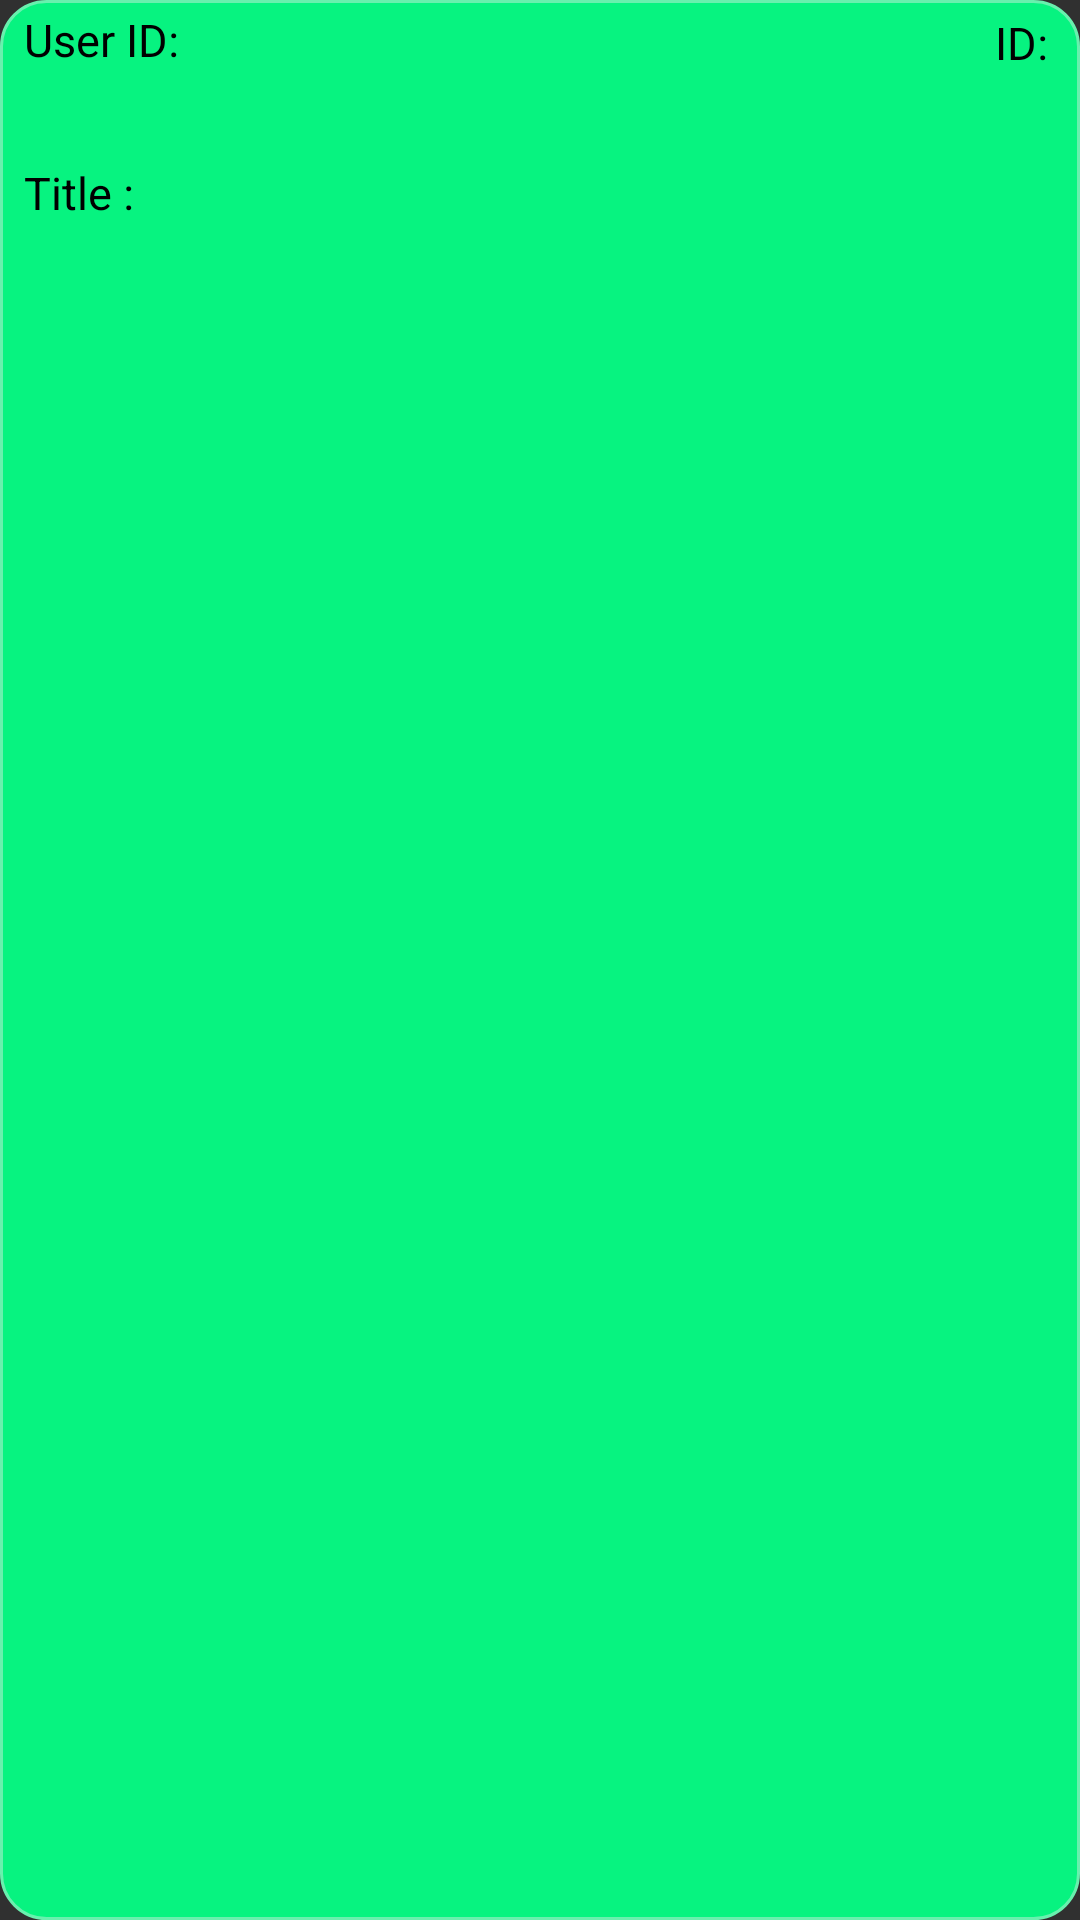

Here is an Android app screen rendered from its layout file. Give the layout XML and the strings, colors and styles it references.
<!-- AndroidManifest.xml: application theme Theme.AppCompat.NoActionBar -->
<!-- res/layout/custom_layout.xml -->
<?xml version="1.0" encoding="utf-8"?>
<androidx.constraintlayout.widget.ConstraintLayout xmlns:android="http://schemas.android.com/apk/res/android"
    xmlns:app="http://schemas.android.com/apk/res-auto"
    android:layout_width="match_parent"
    android:layout_marginTop="5dp"
    android:layout_marginBottom="5dp"


    android:id="@+id/background"
    android:background="@drawable/if_true"
    android:layout_height="wrap_content">

    <LinearLayout
        android:id="@+id/linearLayout"
        android:layout_width="wrap_content"
        android:layout_height="wrap_content"
        android:orientation="horizontal"
        android:layout_marginLeft="2dp"
        app:layout_constraintStart_toStartOf="parent"
        app:layout_constraintTop_toTopOf="parent"
        android:layout_marginStart="2dp">

        <TextView
            android:id="@+id/textView"
            android:layout_width="wrap_content"
            android:layout_height="wrap_content"
            android:layout_marginLeft="6dp"
            android:layout_marginTop="2dp"
            android:textColor="@color/black"
            android:text="@string/user_id"
            android:textSize="15sp"

            android:textStyle="normal"

            app:layout_constraintStart_toStartOf="parent"
            app:layout_constraintTop_toTopOf="parent"
            android:layout_marginStart="6dp" />

        <TextView
            android:id="@+id/userID"
            android:layout_width="wrap_content"
            android:layout_height="wrap_content"
            android:layout_marginTop="4dp"
            android:layout_marginLeft="2dp"
            android:textColor="@color/black"
            android:textSize="16sp"
            android:textStyle="bold"
            app:layout_constraintStart_toEndOf="@+id/textView"
            app:layout_constraintTop_toTopOf="parent"
            android:layout_marginStart="2dp" />
    </LinearLayout>

    <LinearLayout
        android:layout_width="wrap_content"
        android:layout_height="wrap_content"
        android:orientation="vertical"
        android:layout_marginTop="30dp"
        android:layout_marginLeft="8dp"
        app:layout_constraintBottom_toBottomOf="parent"
        app:layout_constraintEnd_toEndOf="parent"
        app:layout_constraintHorizontal_bias="0.0"
        app:layout_constraintStart_toStartOf="parent"
        app:layout_constraintTop_toTopOf="parent"
        app:layout_constraintVertical_bias="0.043"
        android:layout_marginStart="8dp">

        <TextView
            android:id="@+id/textView3"
            android:layout_width="wrap_content"
            android:layout_height="wrap_content"
            android:text="@string/title"
            android:textSize="15sp"
            android:textColor="@color/black"
            android:textStyle="normal"
            app:layout_constraintEnd_toEndOf="parent"
            app:layout_constraintStart_toStartOf="parent" />

        <TextView
            android:id="@+id/des"
            android:layout_width="wrap_content"
            android:layout_height="wrap_content"
            android:layout_marginTop="5dp"
            android:layout_marginLeft="8dp"
            android:layout_marginRight="5dp"
            android:layout_marginBottom="5dp"
            android:textColor="@color/black"
            android:textSize="18sp"
            android:textStyle="italic"
            app:layout_constraintStart_toEndOf="@+id/textView3"
            android:layout_marginEnd="5dp"
            android:layout_marginStart="8dp" />
    </LinearLayout>

    <LinearLayout
        android:layout_width="wrap_content"
        android:layout_height="wrap_content"
        android:layout_marginStart="148dp"
        android:layout_marginLeft="148dp"
        android:orientation="horizontal"
        app:layout_constraintBottom_toBottomOf="parent"
        app:layout_constraintEnd_toEndOf="parent"
        app:layout_constraintHorizontal_bias="0.2"
        app:layout_constraintStart_toStartOf="@+id/linearLayout"
        app:layout_constraintTop_toTopOf="parent"
        app:layout_constraintVertical_bias="0.0">

        <TextView
            android:id="@+id/textView6"
            android:layout_width="wrap_content"
            android:layout_height="wrap_content"
            android:layout_marginStart="180dp"
            android:layout_marginLeft="112dp"
            android:layout_marginTop="4dp"
            android:textColor="@color/black"

            android:text="@string/id"
            android:textSize="15sp"

            android:textStyle="normal"

            app:layout_constraintStart_toEndOf="@+id/userID"
            app:layout_constraintTop_toTopOf="parent" />

        <TextView
            android:id="@+id/ID"
            android:layout_width="wrap_content"
            android:layout_height="wrap_content"
            android:layout_marginStart="4dp"
            android:layout_marginLeft="4dp"
            android:layout_marginTop="4dp"
            android:textColor="@color/black"
            android:textSize="15sp"
            android:textStyle="bold"
            app:layout_constraintStart_toEndOf="@+id/textView6"
            app:layout_constraintTop_toTopOf="parent" />
    </LinearLayout>
</androidx.constraintlayout.widget.ConstraintLayout>
<!-- resources referenced by this layout -->
<resources>
  <!-- drawable if_true (drawable) -->
  <?xml version="1.0" encoding="utf-8"?>
  <shape xmlns:android="http://schemas.android.com/apk/res/android"
  
      >
      <solid android:color="#07F380" />
      <stroke
          android:width="1sp"
          android:color="#FF69F0AE"
          />
      <corners
          android:topLeftRadius="15sp"
          android:bottomLeftRadius="15sp"
          android:bottomRightRadius="15sp"
          android:topRightRadius="15sp"
          />
  </shape>
  <string name="id">ID:</string>
  <string name="title">Title :</string>
  <string name="user_id">User ID:</string>
  <!-- not gathered from this repository: default colours our renderer supplied (Android Studio template values) -->
  <color name="black">#FF000000</color>
</resources>
